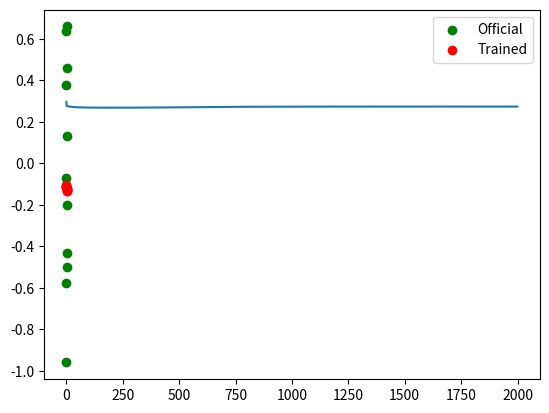

Generate this figure with matplotlib:
import numpy as np


class Tanh: 
    def activate(self, x):
        return np.tanh(x)
 
    def derivative(self, x):
        return 1 - self.activate(x) ** 2

class Layer:
    def __init__(self, len_inputs, neurons, function, last=False):
        shape = neurons, len_inputs + 1
        self.weights = np.random.uniform(-0.5, 0.5, size=shape)
        self.f = function
        self.last = last
        self.idx = None
        self.neurons = neurons
        self.len_inputs = len_inputs

    def forward(self, layer_input):
        self.input = layer_input
        self.net = self.input.dot(self.weights.T)
        self.output = self.f.activate(self.net)
        return self.output

    def backward(self, target, alpha, previous_delta=None, previous_weigth=None):
        if self.last:
            self.delta = (target - self.output) * self.f.derivative(self.net)
        else:
            #self.delta = (np.delete(previous_delta.dot(previous_weigth).T, 0) * self.f.derivative(self.net))
            self.delta = (np.delete(previous_weigth.T.dot(previous_delta), 0) * self.f.derivative(self.net))
            assert previous_weigth.T.dot(previous_delta).all() == previous_delta.dot(previous_weigth).T.all()
        self.weights += self.delta.T * self.input * alpha
        
        return self.delta, self.weights
        
        
        
        
    def __repr__(self):
        return f"({self.idx}º Layer, Neurons: {self.neurons}, Last: {self.last})"


class NeuralNetwork:
    def __init__(self, *layers: Layer):
        self.layers = list(layers)
        for idx, layer in enumerate(self.layers):
            layer.idx = idx + 1
        self.layers[-1].last = True
        self.len_inputs = self.layers[0].len_inputs
        self.all_mse = []
        
    def __repr__(self):
        return f"NeuralNetwork (Num_Layers: {len(self.layers)}, Len_Inputs: {self.len_inputs}, Layers: {self.layers})"
    
    @property
    def weights(self):
        resp = []
        for idx, layer in enumerate(self.layers):
            resp.append((idx+1, layer.weights))
        return resp
        
    def _forward(self, x_input):
        #input_layer = x_input
        input_layer = np.array([np.append(1, x) for x in x_input])
        for layer in self.layers:
            out_layer = layer.forward(input_layer)
            input_layer = np.array([np.append(1, x) for x in out_layer])
            
        return out_layer
    
    def _backward(self, y, alpha):
        for layer in reversed(self.layers):
            if layer.last:
                previous_delta, previous_weigth = layer.backward(y, alpha)
            else:
                previous_delta, previous_weigth = layer.backward(y, alpha, previous_delta, previous_weigth)
    
    def fit(self, x_train, y_train, epochs=2000, alpha=0.05):
        for epoch in range(epochs):
            for x, y in zip(x_train, y_train):
                self._forward(x)
                self._backward(y, alpha)
                
            out = self._forward(x_train)
            errors = np.array([sum(error) for error in (y_train - out) ** 2])
            self.mean_squared_error = sum(errors) / len(errors)
            self.all_mse.append(self.mean_squared_error)
            
            if not epoch % 100:
                print(f"MSE: {self.mean_squared_error}")
                
                
    def predict(self, x):
        out = self._forward(x)
        return out




x_train = [0, .1, .2, .3, .4, .5, .6, .7, .8, .9, 1.0]
y_train = [-.9602, -.5770, -.0729, .3771, .6405, .6600, .4609, .1336, -.2013, -.4344, -.5000 ]
x_train = np.array([[x] for x in x_train])
y_train = np.array([[y] for y in y_train])


rede = NeuralNetwork(
    Layer(len_inputs=1, neurons=4, function=Tanh()),
    Layer(len_inputs=4, neurons=1, function=Tanh()),
)
rede.fit(x_train, y_train, epochs=2000, alpha=0.05)


import matplotlib.pyplot as plt

out = rede.predict(x_train)

plt.scatter(x_train, y_train, color="green")
plt.scatter(x_train, out, color="red")
plt.legend(['Official', 'Trained'])
plt.show()


plt.plot(rede.all_mse)
plt.show()
